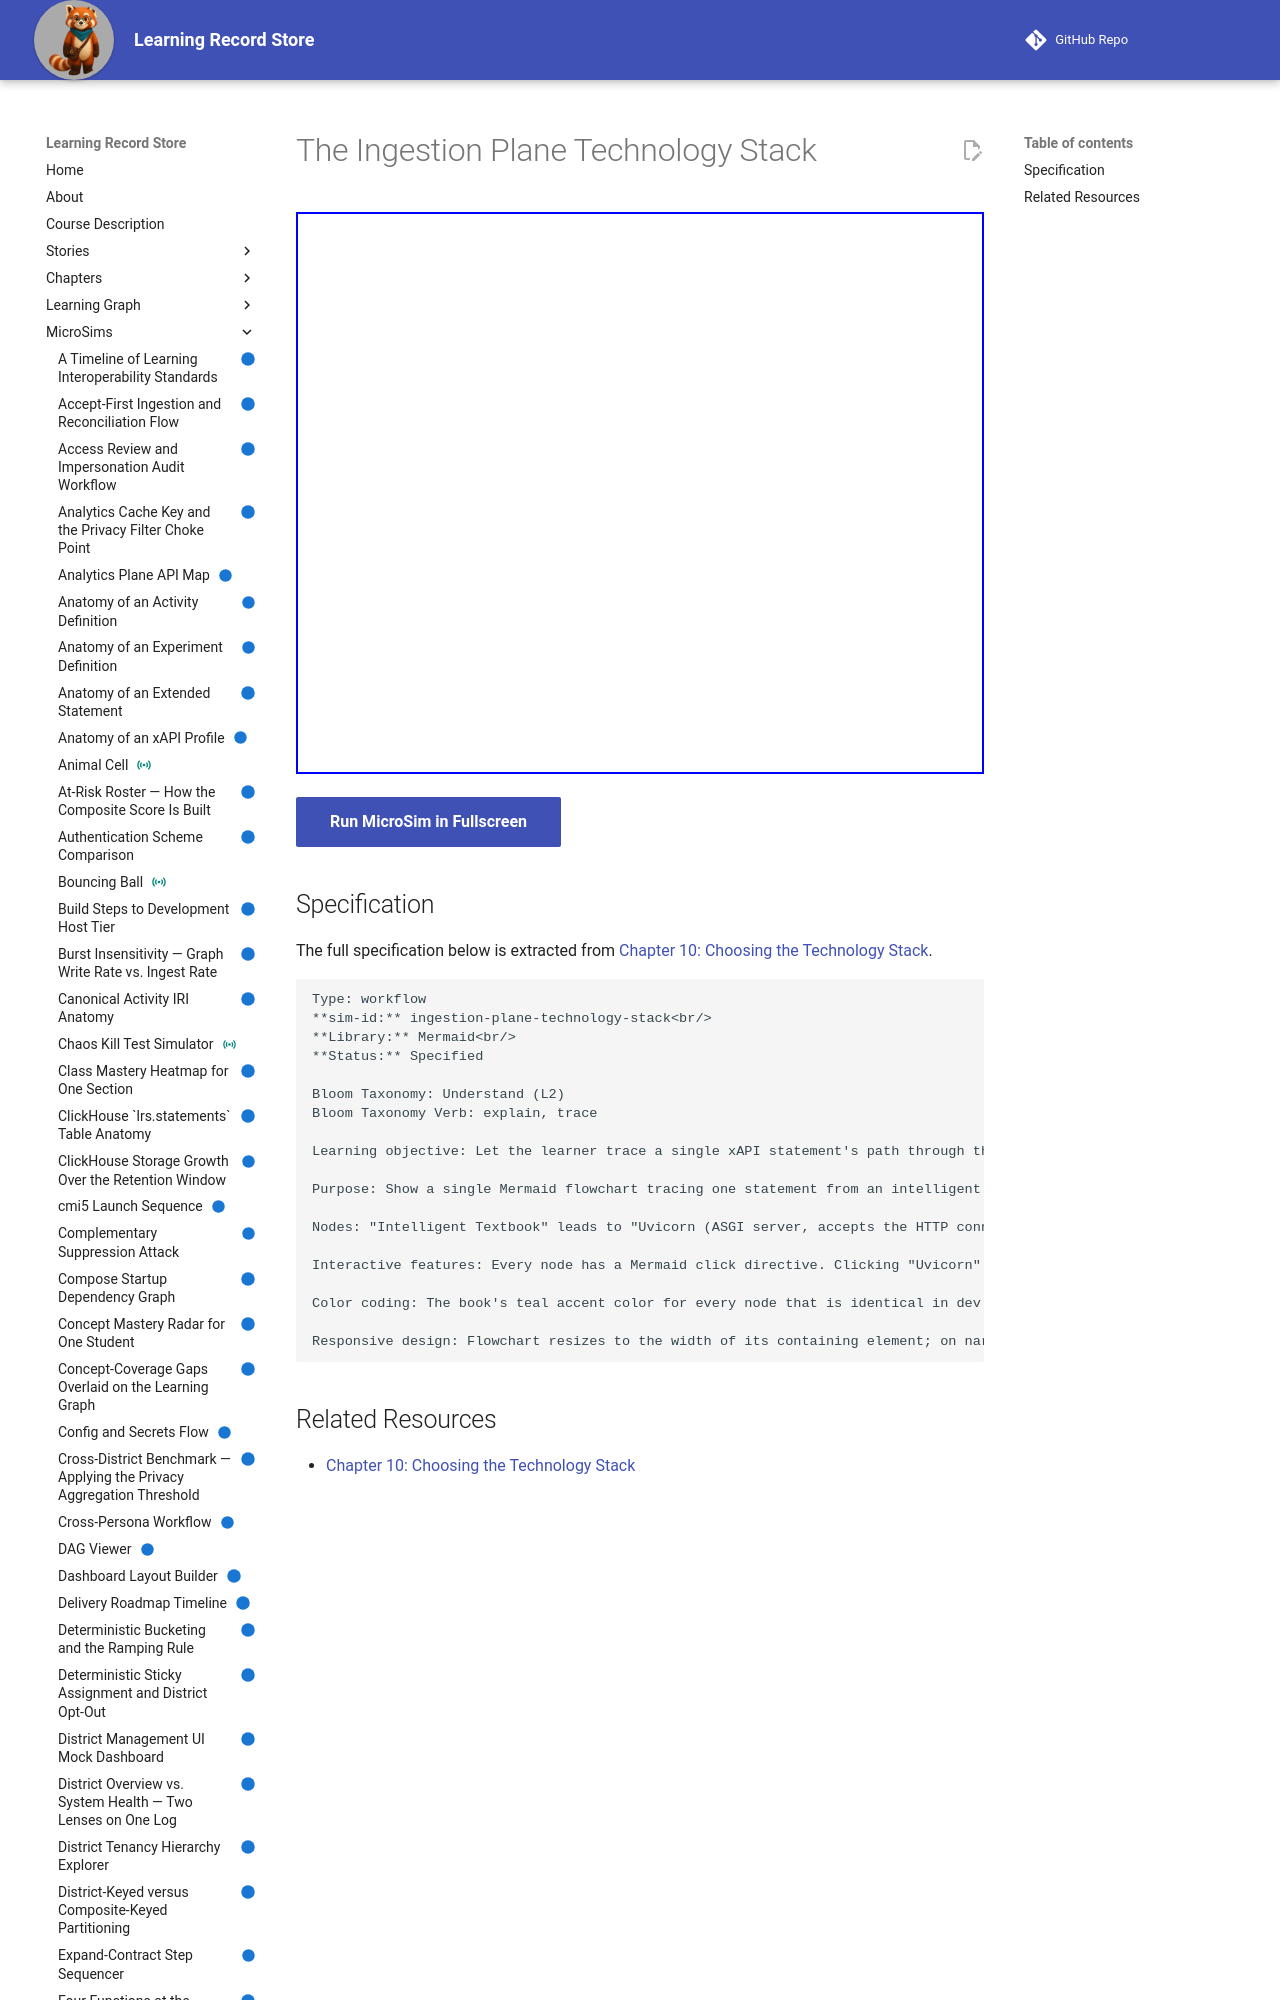

repository: dmccreary/learning-record-store · page: sims/ingestion-plane-technology-stack/index.html · generator: mkdocs

---
title: The Ingestion Plane Technology Stack
description: Let the learner trace a single xAPI statement's path through the ingestion plane's actual technology stack — FastAPI, Uvicorn, Redpanda/Apache Kafka, and the Confluent-Kafka Library — and explain what each product is responsible for.
status: implemented
library: Mermaid
bloom_level: Understand (L2)
---

# The Ingestion Plane Technology Stack



<iframe src="main.html" width="100%" height="562"></iframe>

[Run MicroSim in Fullscreen](main.html){ .md-button .md-button--primary }
